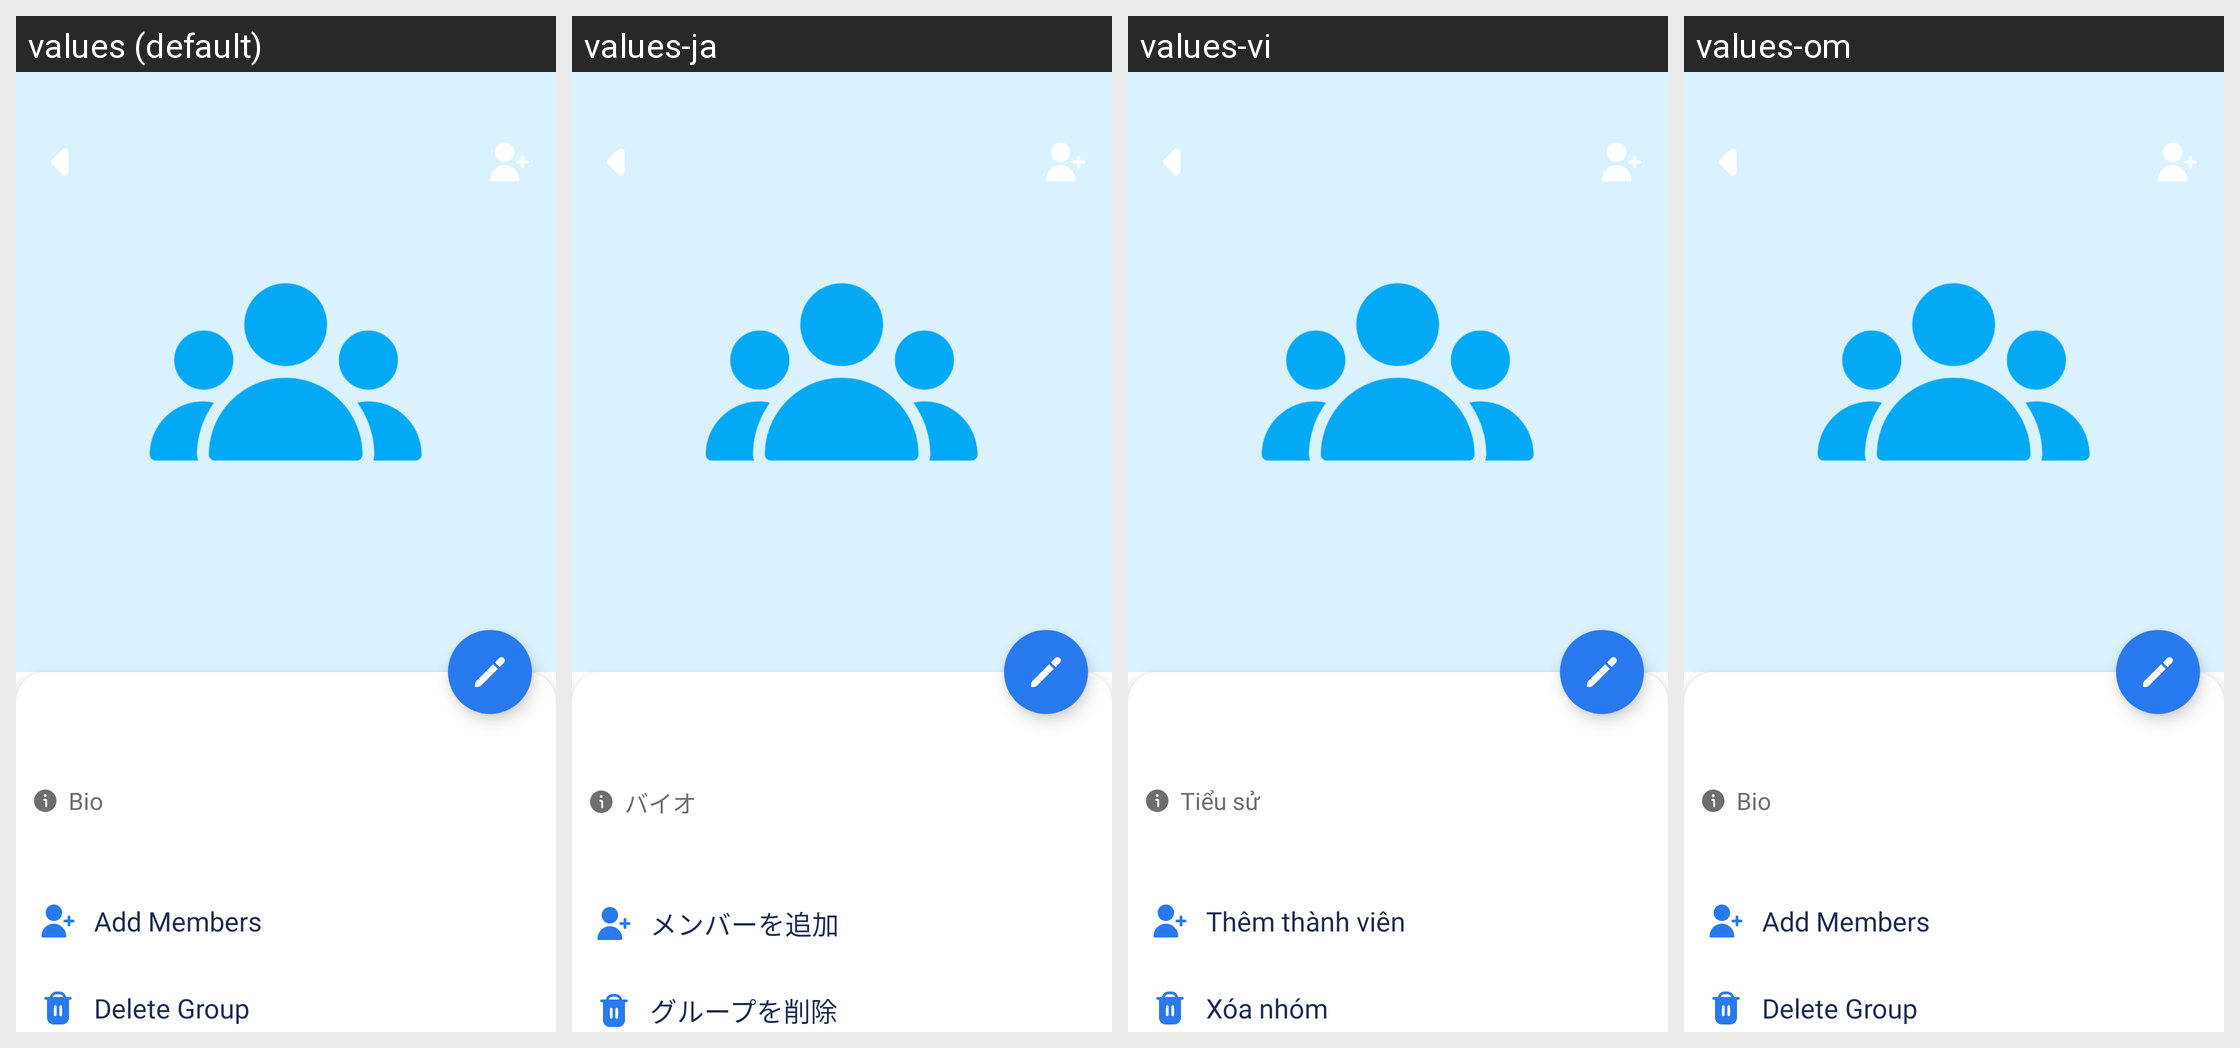

For this localized Android screen grid, give each drawn string resource with its value in every locale shown.
Android screen res/layout/activity_group_profile.xml rendered under 4 locales, left to right: values (default), values-ja, values-vi, values-om. Device: Nexus 5 (rendered at 1080×1920; each locale shown at half size, 540×960, under a caption strip naming it); theme AppTheme.
Other locales in the repository, not shown: values-am, values-ar, values-bn, values-de, values-es, values-fr, values-ha, values-hi, values-ig, values-in, values-it, values-ko, values-mr, values-nl, values-pt, values-ru, values-sn, values-ta, values-te, values-tr, values-ur, values-yo, values-zh, values-zu.
Strings drawn on this screen, with the default value and each locale's value (text and hints the layout hard-codes, and strings that could not be matched under every locale, appear in the picture but are not listed):

bio
  values: Bio
  values-ja: バイオ
  values-vi: Tiểu sử
  values-om: Bio

add_members
  values: Add Members
  values-ja: メンバーを追加
  values-vi: Thêm thành viên
  values-om: Add Members

delete_group
  values: Delete Group
  values-ja: グループを削除
  values-vi: Xóa nhóm
  values-om: Delete Group
